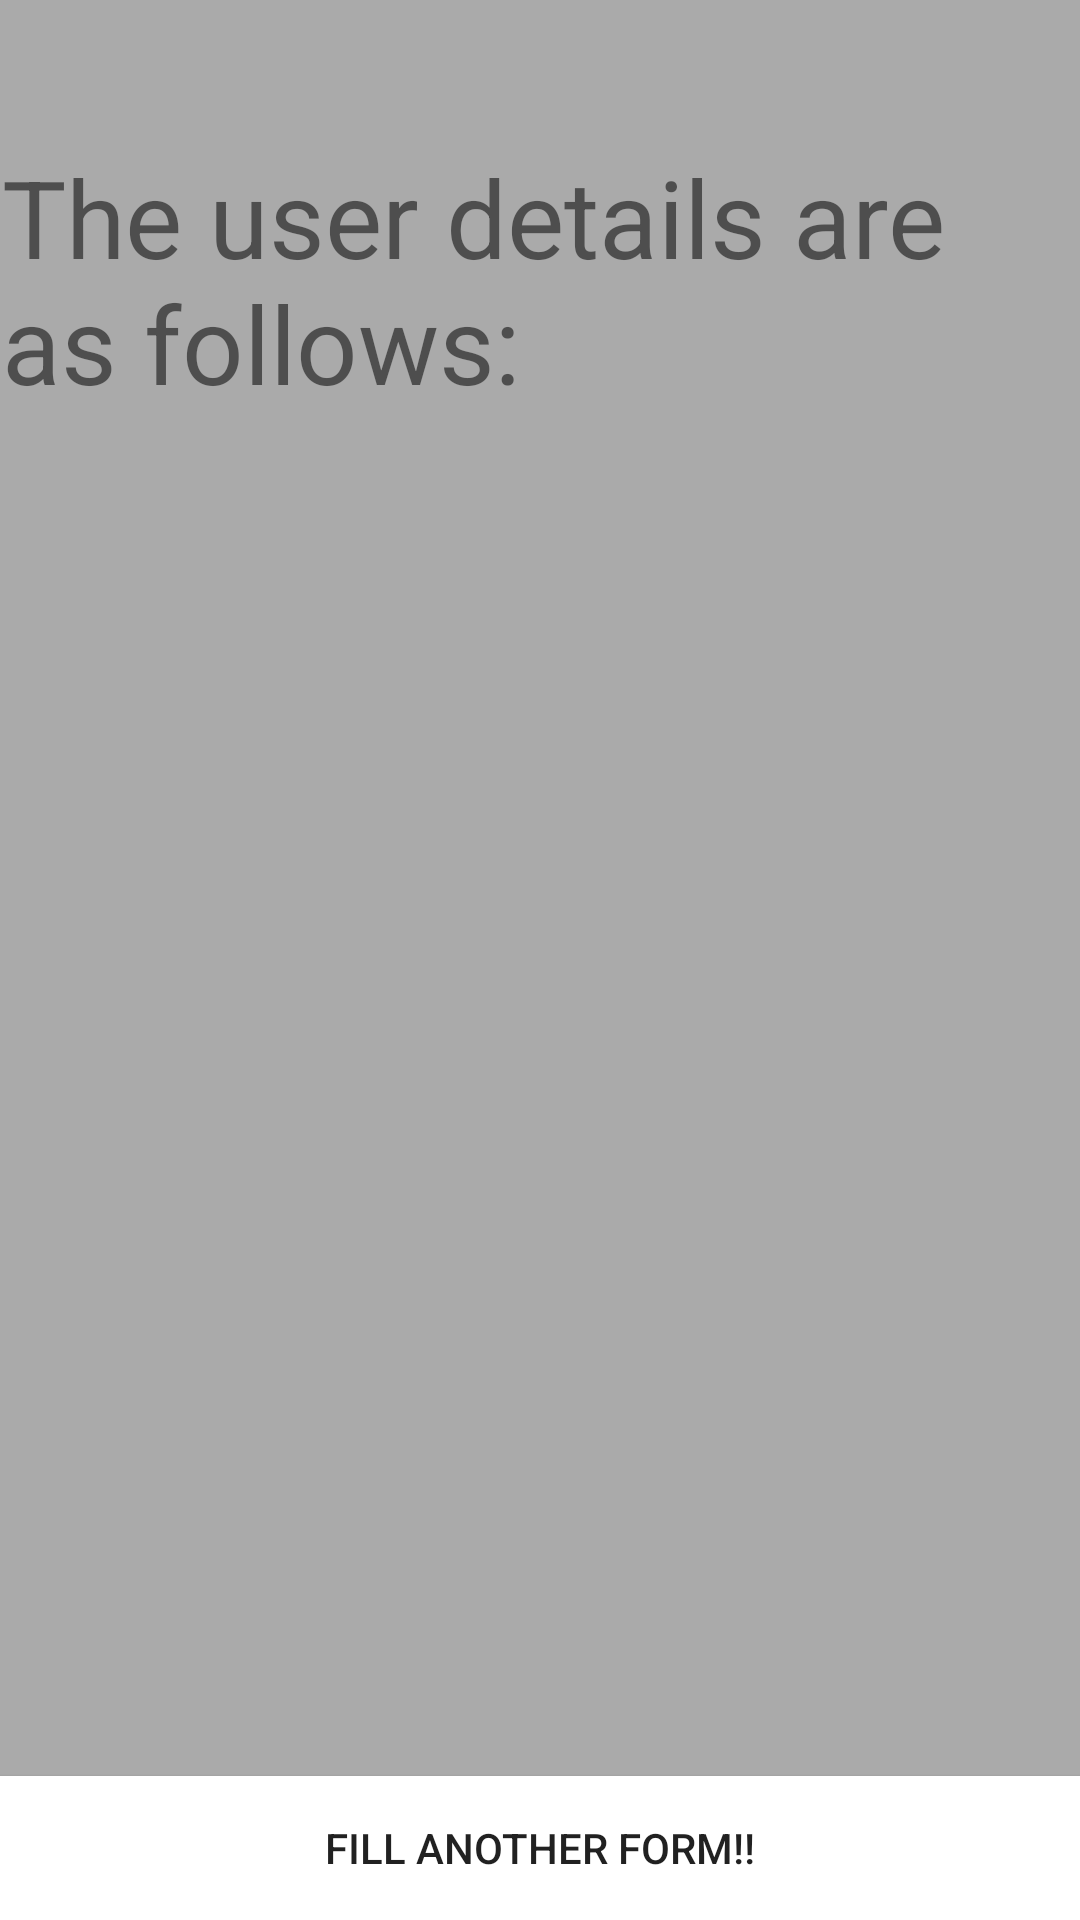

Layout XML and referenced resources for this Android screen:
<!-- AndroidManifest.xml: application theme AppTheme -->
<!-- res/layout/activity_form.xml -->
<?xml version="1.0" encoding="utf-8"?>
<android.support.constraint.ConstraintLayout xmlns:android="http://schemas.android.com/apk/res/android"
    xmlns:app="http://schemas.android.com/apk/res-auto"
    xmlns:tools="http://schemas.android.com/tools"
    android:layout_width="match_parent"
    android:layout_height="match_parent"
    android:background="@android:color/darker_gray"
    tools:context="com.example.shreyas.mocklogin.Form">

    <TextView
        android:id="@+id/headTextView"
        android:layout_width="wrap_content"
        android:layout_height="wrap_content"
        android:layout_marginEnd="8dp"
        android:layout_marginStart="8dp"
        android:layout_marginTop="48dp"
        android:text="@string/the_user_details_are_as_follws"
        android:textSize="36sp"
        app:layout_constraintEnd_toEndOf="parent"
        app:layout_constraintHorizontal_bias="0.464"
        app:layout_constraintStart_toStartOf="parent"
        app:layout_constraintTop_toTopOf="parent" />

    <Button
        android:id="@+id/fillAnotherFormButton"
        android:layout_width="0dp"
        android:layout_height="wrap_content"
        android:background="@android:color/background_light"
        android:text="@string/fill_another_form"
        app:layout_constraintBottom_toBottomOf="parent"
        app:layout_constraintEnd_toEndOf="parent"
        app:layout_constraintStart_toStartOf="parent" />

    <TextView
        android:id="@+id/dobTextView"
        android:layout_width="wrap_content"
        android:layout_height="wrap_content"
        android:layout_marginBottom="92dp"
        android:layout_marginEnd="8dp"
        android:layout_marginStart="8dp"
        android:textSize="24sp"
        app:layout_constraintBottom_toTopOf="@+id/fillAnotherFormButton"
        app:layout_constraintEnd_toEndOf="parent"
        app:layout_constraintHorizontal_bias="0.413"
        app:layout_constraintStart_toStartOf="parent"
        tools:text="@string/val4" />

    <TextView
        android:id="@+id/genderTextView"
        android:layout_width="wrap_content"
        android:layout_height="wrap_content"
        android:layout_marginBottom="40dp"
        android:layout_marginEnd="8dp"
        android:layout_marginStart="8dp"
        android:textSize="24sp"
        app:layout_constraintBottom_toTopOf="@+id/dobTextView"
        app:layout_constraintEnd_toEndOf="parent"
        app:layout_constraintHorizontal_bias="0.363"
        app:layout_constraintStart_toStartOf="parent"
        tools:text="@string/val3" />

    <TextView
        android:id="@+id/lnameTextView"
        android:layout_width="wrap_content"
        android:layout_height="wrap_content"
        android:layout_marginBottom="40dp"
        android:layout_marginEnd="8dp"
        android:layout_marginStart="8dp"
        android:textSize="24sp"
        app:layout_constraintBottom_toTopOf="@+id/genderTextView"
        app:layout_constraintEnd_toEndOf="parent"
        app:layout_constraintHorizontal_bias="0.352"
        app:layout_constraintStart_toStartOf="parent"
        tools:text="@string/val2" />

    <TextView
        android:id="@+id/fnameTextView"
        android:layout_width="wrap_content"
        android:layout_height="wrap_content"
        android:layout_marginBottom="44dp"
        android:layout_marginEnd="8dp"
        android:layout_marginStart="8dp"
        android:textSize="24sp"
        app:layout_constraintBottom_toTopOf="@+id/lnameTextView"
        app:layout_constraintEnd_toEndOf="parent"
        app:layout_constraintHorizontal_bias="0.356"
        app:layout_constraintStart_toStartOf="parent"
        tools:text="@string/val1" />

</android.support.constraint.ConstraintLayout>
<!-- resources referenced by this layout -->
<resources>
  <string name="fill_another_form">Fill Another FORM!!</string>
  <string name="the_user_details_are_as_follws">The user details are as follows:</string>
  <string name="val1" formatted="false">First Name : %1$s</string>
  <string name="val2" formatted="false">Last Name : %1$s</string>
  <string name="val3" formatted="false">Gender : %1$s</string>
  <string name="val4" formatted="false">DOB : %1$s</string>
  <style name="AppTheme" parent="Theme.AppCompat.Light.DarkActionBar">
          
          <item name="colorPrimary">#ff000000</item>
          <item name="colorPrimaryDark">@color/colorPrimaryDark</item>
          <item name="colorAccent">@color/colorAccent</item>
      </style>
  <!-- not gathered from this repository: default colours our renderer supplied (Android Studio template values) -->
  <color name="colorPrimaryDark">#FF3700B3</color>
  <color name="colorAccent">#FF03DAC5</color>
</resources>
